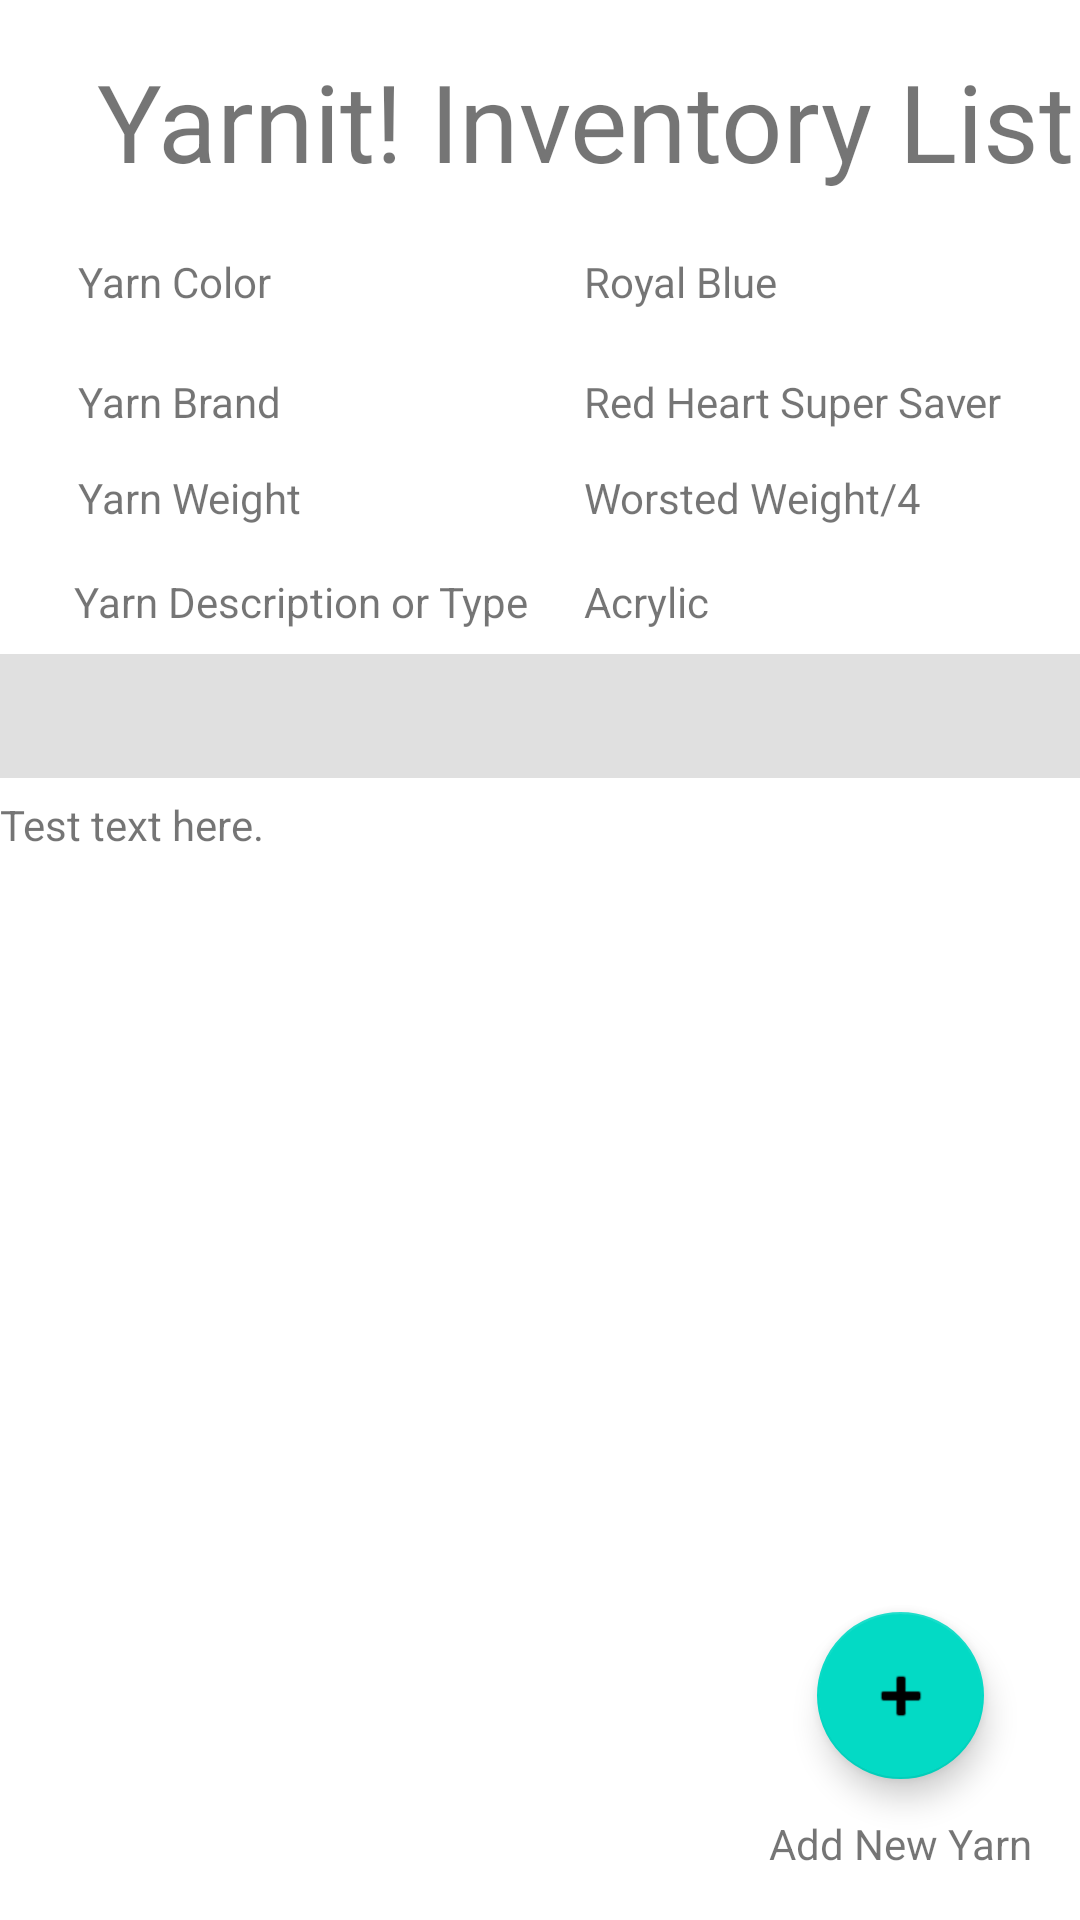

Reconstruct the res/layout file that produces this screen, plus the resources it refers to.
<!-- AndroidManifest.xml: application theme Theme.YarnIt -->
<!-- res/layout/fragment_yarn_list.xml -->
<?xml version="1.0" encoding="utf-8"?>
<layout
    xmlns:android="http://schemas.android.com/apk/res/android"
    xmlns:app="http://schemas.android.com/apk/res-auto"
    xmlns:tools="http://schemas.android.com/tools">

    <data>
        <variable
            name="yarnListViewModel"
            type="com.crayonwriter.yarnit.YarnListViewModel" />
    </data>

    <ScrollView
        android:id="@+id/testLayout"
        android:layout_width="match_parent"
        android:layout_height="match_parent"
        android:fillViewport="true"
        tools:context=".YarnListFragment">

        <androidx.constraintlayout.widget.ConstraintLayout
            android:id="@+id/yarnlist_layout"
            android:layout_width="match_parent"
            android:layout_height="wrap_content"
            android:orientation="vertical">

            <TextView
                android:id="@+id/yarnListTitle"
                style="@style/PageTitleStyle"
                android:layout_width="wrap_content"
                android:layout_height="wrap_content"
                android:layout_marginStart="32dp"
                android:layout_marginTop="16dp"
                android:text="@string/yarn_list_title_text"
                app:layout_constraintStart_toStartOf="parent"
                app:layout_constraintTop_toTopOf="parent" />

            <TextView
                android:id="@+id/yarnItemColor"
                android:layout_width="wrap_content"
                android:layout_height="wrap_content"
                android:orientation="horizontal"
                app:layout_constraintEnd_toStartOf="parent"
                app:layout_constraintStart_toStartOf="parent"
                app:layout_constraintTop_toTopOf="parent" />

            <TextView
                android:id="@+id/yarnColorText"
                android:layout_width="wrap_content"
                android:layout_height="wrap_content"
                android:layout_marginStart="26dp"
                android:layout_marginTop="20dp"
                android:text="@string/yarnColorLabel"
                app:layout_constraintStart_toStartOf="parent"
                app:layout_constraintTop_toBottomOf="@+id/yarnListTitle" />

            <TextView
                android:id="@+id/yarnColorEditText"
                android:layout_width="wrap_content"
                android:layout_height="wrap_content"
                android:layout_marginTop="20dp"
                android:ems="10"
                android:hint="@string/yarnColorHint"
                android:inputType="textPersonName"
                android:text="@string/royalBlueColor"
                app:layout_constraintEnd_toEndOf="@+id/yarnListTitle"
                app:layout_constraintTop_toBottomOf="@+id/yarnListTitle" />

            <TextView
                android:id="@+id/yarnBrandText"
                android:layout_width="wrap_content"
                android:layout_height="wrap_content"
                android:layout_marginStart="26dp"
                android:layout_marginTop="21dp"
                android:text="@string/yarnBrandLabel"
                app:layout_constraintStart_toStartOf="parent"
                app:layout_constraintTop_toBottomOf="@+id/yarnColorText" />


            <TextView
                android:id="@+id/yarnBrandEditText"
                android:layout_width="wrap_content"
                android:layout_height="wrap_content"
                android:layout_marginTop="21dp"
                android:ems="10"
                android:hint="@string/yarnBrandHint"
                android:inputType="textPersonName"
                android:text="@string/redHeartSuperSaverBrand"
                app:layout_constraintStart_toStartOf="@+id/yarnColorEditText"
                app:layout_constraintTop_toBottomOf="@+id/yarnColorEditText" />

            <TextView
                android:id="@+id/yarnWeightText"
                android:layout_width="wrap_content"
                android:layout_height="wrap_content"
                android:layout_marginTop="13dp"
                android:text="@string/yarn_weight"
                app:layout_constraintStart_toStartOf="@+id/yarnBrandText"
                app:layout_constraintTop_toBottomOf="@+id/yarnBrandText" />


            <TextView
                android:id="@+id/yarnWeightEditText"
                android:layout_width="wrap_content"
                android:layout_height="wrap_content"
                android:layout_marginTop="13dp"
                android:ems="10"
                android:hint="@string/yarnWeightHint"
                android:inputType="textPersonName"
                android:text="@string/worstedWeightFour"
                app:layout_constraintStart_toStartOf="@+id/yarnBrandEditText"
                app:layout_constraintTop_toBottomOf="@+id/yarnBrandEditText" />

            <TextView
                android:id="@+id/yarnDescriptionText"
                android:layout_width="wrap_content"
                android:layout_height="wrap_content"
                android:layout_marginBottom="8dp"
                android:text="@string/yarn_description_type"
                app:layout_constraintBottom_toTopOf="@+id/divider"
                app:layout_constraintEnd_toEndOf="@+id/yarnWeightText"
                app:layout_constraintStart_toEndOf="@+id/yarnWeightText" />

            <TextView
                android:id="@+id/yarnDescriptionEditText"
                android:layout_width="wrap_content"
                android:layout_height="wrap_content"
                android:layout_marginBottom="8dp"
                android:ems="10"
                android:hint="@string/yarnDescriptionHint"
                android:inputType="textPersonName"
                android:text="@string/acrylicYarnType"
                app:layout_constraintBottom_toTopOf="@+id/divider"
                app:layout_constraintStart_toStartOf="@+id/yarnWeightEditText" />

            <View
                android:id="@+id/divider"
                android:layout_width="0dp"
                android:layout_height="0dp"
                android:layout_marginTop="218dp"
                android:layout_marginBottom="278dp"
                android:background="?android:attr/listDivider"
                app:layout_constraintBottom_toTopOf="@+id/floatingActionButton2"
                app:layout_constraintEnd_toEndOf="parent"
                app:layout_constraintStart_toStartOf="parent"
                app:layout_constraintTop_toTopOf="parent" />

            <TextView
                android:id="@+id/addNewYarnTextView"
                android:layout_width="0dp"
                android:layout_height="wrap_content"
                android:layout_marginBottom="350dp"
                android:text="Test text here."
                app:layout_constraintBottom_toBottomOf="parent"
                app:layout_constraintEnd_toEndOf="parent"
                app:layout_constraintStart_toStartOf="parent"
                app:layout_constraintTop_toBottomOf="@+id/divider" />

            <com.google.android.material.floatingactionbutton.FloatingActionButton
                android:id="@+id/floatingActionButton2"
                android:layout_width="0dp"
                android:layout_height="wrap_content"
                android:layout_marginStart="16dp"
                android:layout_marginEnd="16dp"
                android:layout_marginBottom="12dp"
                android:clickable="true"
                android:src="@android:drawable/ic_input_add"
                app:layout_constraintBottom_toTopOf="@+id/textView"
                app:layout_constraintEnd_toEndOf="@+id/textView"
                app:layout_constraintStart_toStartOf="@+id/textView"
                app:layout_constraintTop_toBottomOf="@+id/divider" />

            <TextView
                android:id="@+id/textView"
                android:layout_width="wrap_content"
                android:layout_height="wrap_content"
                android:layout_marginEnd="16dp"
                android:layout_marginBottom="16dp"
                android:text="@string/addYarnButtonText"
                app:layout_constraintBottom_toBottomOf="parent"
                app:layout_constraintEnd_toEndOf="parent"
                app:layout_constraintTop_toBottomOf="@+id/floatingActionButton2" />


        </androidx.constraintlayout.widget.ConstraintLayout>

    </ScrollView>
</layout>
<!-- resources referenced by this layout -->
<resources>
  <string name="acrylicYarnType">Acrylic</string>
  <string name="addYarnButtonText">Add New Yarn</string>
  <string name="redHeartSuperSaverBrand">Red Heart Super Saver</string>
  <string name="royalBlueColor">Royal Blue</string>
  <string name="worstedWeightFour">Worsted Weight/4</string>
  <string name="yarnBrandHint">New Yarn\'s Brand</string>
  <string name="yarnBrandLabel">Yarn Brand</string>
  <string name="yarnColorHint">New yarn\'s color</string>
  <string name="yarnColorLabel">Yarn Color</string>
  <string name="yarnDescriptionHint">New Yarn\'s Description</string>
  <string name="yarnWeightHint">New Yarn\'s Weight</string>
  <string name="yarn_description_type">Yarn Description or Type</string>
  <string name="yarn_list_title_text">Yarnit! Inventory List</string>
  <string name="yarn_weight">Yarn Weight</string>
  <style name="PageTitleStyle">
          <item name="android:textAlignment">center</item>
          <item name="android:textSize">36sp</item>
      </style>
  <style name="Theme.YarnIt" parent="Theme.MaterialComponents.DayNight.DarkActionBar">
          
          <item name="colorPrimary">@color/purple_500</item>
          <item name="colorPrimaryVariant">@color/purple_700</item>
          <item name="colorOnPrimary">@color/white</item>
          
          <item name="colorSecondary">@color/teal_200</item>
          <item name="colorSecondaryVariant">@color/teal_700</item>
          <item name="colorOnSecondary">@color/black</item>
          
          <item name="android:statusBarColor" tools:targetApi="l">?attr/colorPrimaryVariant</item>
          
      </style>
  <!-- not gathered from this repository: default colours our renderer supplied (Android Studio template values) -->
  <color name="purple_500">#FF6200EE</color>
  <color name="purple_700">#FF3700B3</color>
  <color name="teal_200">#FF03DAC5</color>
  <color name="teal_700">#FF018786</color>
  <color name="black">#FF000000</color>
  <color name="white">#FFFFFFFF</color>
</resources>
